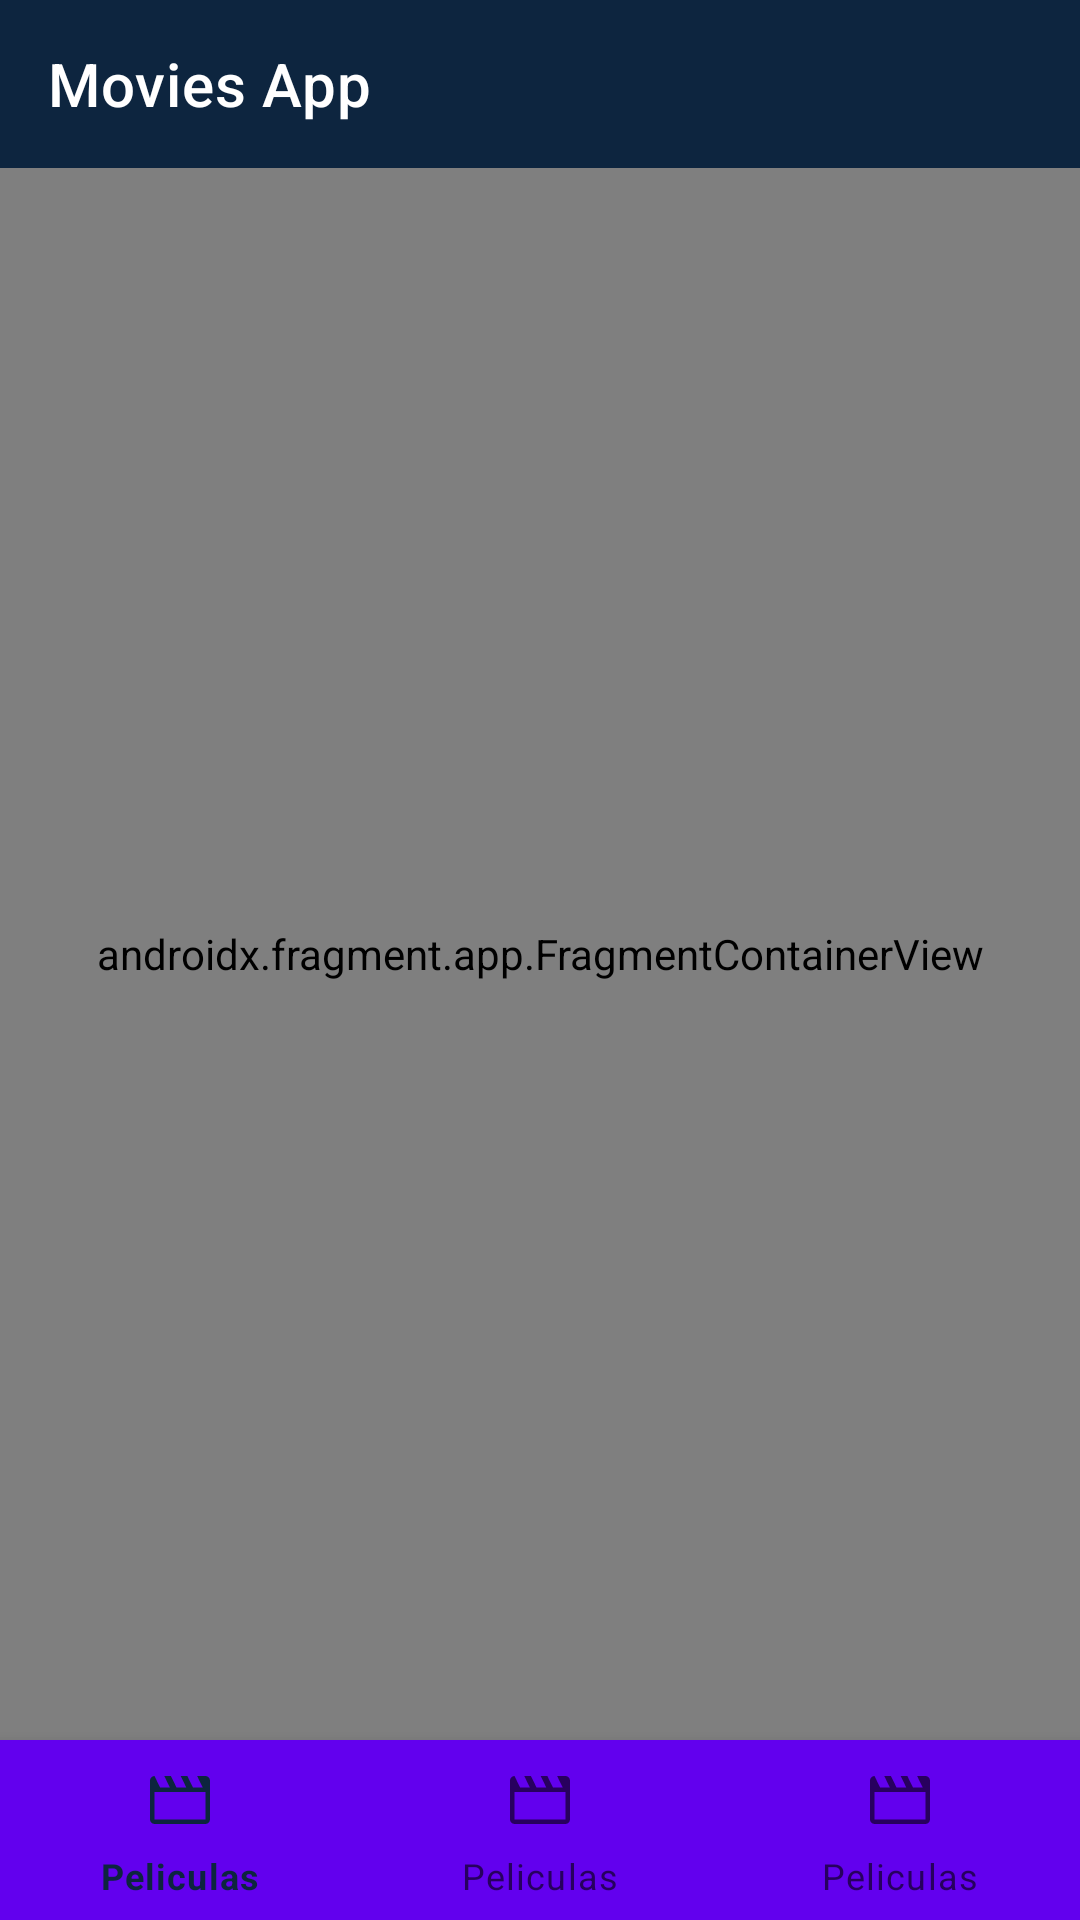

The Android layout XML behind this screen, and the referenced resources:
<!-- AndroidManifest.xml: application theme Theme.Movies -->
<!-- res/layout/activity_main.xml -->
<?xml version="1.0" encoding="utf-8"?>
<androidx.constraintlayout.widget.ConstraintLayout xmlns:android="http://schemas.android.com/apk/res/android"
    xmlns:app="http://schemas.android.com/apk/res-auto"
    xmlns:tools="http://schemas.android.com/tools"
    android:layout_width="match_parent"
    android:layout_height="match_parent"
    tools:context=".framework.main.MainActivity">

    <androidx.coordinatorlayout.widget.CoordinatorLayout
        android:id="@+id/coordinatorLayout"
        android:layout_width="match_parent"
        android:layout_height="match_parent"
        app:layout_constraintBottom_toTopOf="parent"
        app:layout_constraintEnd_toEndOf="parent"
        app:layout_constraintEnd_toStartOf="parent"
        app:layout_constraintTop_toTopOf="parent">

        <com.google.android.material.appbar.AppBarLayout
            android:layout_width="match_parent"
            android:layout_height="wrap_content"
            app:liftOnScroll="true">

            <com.google.android.material.appbar.MaterialToolbar
                android:id="@+id/topAppBar"
                style="@style/Widget.MaterialComponents.Toolbar.Primary"
                android:layout_width="match_parent"
                android:layout_height="?attr/actionBarSize"
                app:title="@string/app_name" />

        </com.google.android.material.appbar.AppBarLayout>

        <androidx.constraintlayout.widget.ConstraintLayout
            android:id="@+id/constraintLayout"
            android:layout_width="match_parent"
            android:layout_height="match_parent"
            app:layout_behavior="@string/appbar_scrolling_view_behavior"
            tools:context=".ui.main.MainActivity">

            <androidx.fragment.app.FragmentContainerView
                android:id="@+id/fragmentContainerView"
                android:name="androidx.navigation.fragment.NavHostFragment"
                android:layout_width="match_parent"
                android:layout_height="match_parent"
                app:defaultNavHost="true"
                android:layout_marginBottom="60dp"
                app:layout_constraintEnd_toEndOf="parent"
                app:layout_constraintStart_toStartOf="parent"
                app:layout_constraintTop_toTopOf="parent"
                app:navGraph="@navigation/main_nav" />

            <com.google.android.material.bottomnavigation.BottomNavigationView
                android:id="@+id/bottomNavigationView"
                android:layout_width="0dp"
                android:layout_height="60dp"
                app:backgroundTint="@color/purple_500"
                app:layout_constraintBottom_toBottomOf="parent"
                app:layout_constraintEnd_toEndOf="parent"
                app:layout_constraintStart_toStartOf="parent"
                app:menu="@menu/bottom_navigation_menu" />

        </androidx.constraintlayout.widget.ConstraintLayout>


    </androidx.coordinatorlayout.widget.CoordinatorLayout>

    <ProgressBar
        android:id="@+id/loadingAnimation"
        android:layout_width="wrap_content"
        android:layout_height="wrap_content"
        android:layout_gravity="center"
        android:layout_marginTop="64dp"
        android:layout_marginBottom="64dp"
        android:elevation="2dp"
        app:layout_constraintBottom_toBottomOf="parent"
        app:layout_constraintEnd_toEndOf="parent"
        app:layout_constraintStart_toStartOf="parent"
        app:layout_constraintTop_toTopOf="parent" />

</androidx.constraintlayout.widget.ConstraintLayout>
<!-- resources referenced by this layout -->
<resources>
  <string name="app_name">Movies App</string>
  <style name="Theme.Movies" parent="Theme.MaterialComponents.DayNight.NoActionBar">
          
          <item name="colorPrimary">@color/blue_dark</item>
          <item name="colorPrimaryVariant">@color/blue_light</item>
          <item name="colorOnPrimary">@color/white</item>
          
          <item name="colorSecondary">@color/teal_200</item>
          <item name="colorSecondaryVariant">@color/teal_700</item>
          <item name="colorOnSecondary">@color/black</item>
          
          <item name="android:statusBarColor">?attr/colorPrimary</item>
          
          <item name="android:colorBackground">@color/blue_light</item>
          <item name="android:editTextColor">@color/white</item>
      </style>
  <color name="blue_dark">#0d253f</color>
  <color name="blue_light">#01b4e4</color>
  <color name="white">#FFFFFFFF</color>
  <color name="teal_200">#FF03DAC5</color>
  <color name="teal_700">#FF018786</color>
  <color name="black">#FF000000</color>
  <!-- not gathered from this repository: default colours our renderer supplied (Android Studio template values) -->
  <color name="purple_500">#FF6200EE</color>
</resources>
